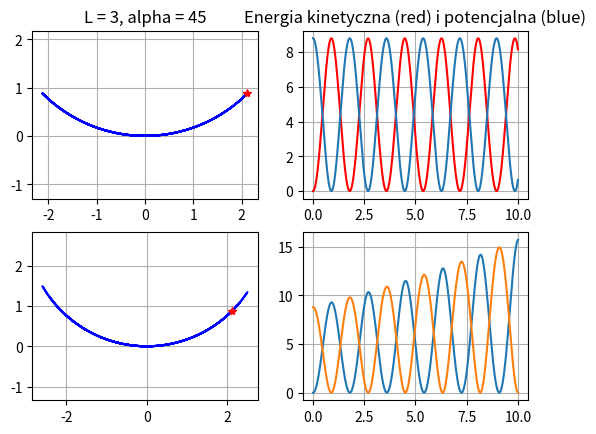

Reproduce this figure in Python.
# -*- coding: utf-8 -*-
"""
Created on Thu Mar 22 21:21:56 2018

[redacted]
"""
import math
import matplotlib.pyplot as plt
import numpy as np

# parametry startowe:
# kat, dlugosc wahadla, masa, grawitacja, delta T
alphaStart = 45
l = 3
m = 1
g = 10
deltaT = 0.01
kroki = 1000

# obliczenia pomocnicze wspólne dla wszystkich algorytmów
aLin = g / l
alphaRadian = (180-alphaStart % 360) / 180 * math.pi



def przyblizenieLepsze(steps):
    alpha = [alphaRadian]
    omega = [0]
    epsilon = [m*g*math.sin(alpha[0])/l]  

    x = [l*math.sin(alpha[0])]
    y = [l*math.cos(alpha[0]) + l]
    Ek = [0]
    Ep = [m * g * y[0]]

    for moment in range(1,steps):
        omegaPol = omega[moment-1] + epsilon[moment-1]*deltaT/2
        alphaPol =alpha[moment-1] + omega[moment-1]*deltaT/2
        epsilonPol = aLin*math.sin(alphaPol)

        alpha.append(alpha[moment-1] + omegaPol*deltaT)
        omega.append(omega[moment-1] + epsilonPol*deltaT)
        epsilon.append(aLin*math.sin(alpha[moment-1]))
        
        x.append(l*math.sin(alpha[moment]))    
        y.append(l*math.cos(alpha[moment])+l)
        Ek.append(m * (omega[moment]**2) * (l**2) / 2 )
        Ep.append(m * g * y[moment])

    return (x,y, Ek, Ep)

def przyblizenieEulera(steps):
    alpha = [alphaRadian]
    omega = [0]
    epsilon = [m*g*math.sin(alpha[0])/l]  

    x = [l*math.sin(alpha[0])]
    y = [l*math.cos(alpha[0]) + l]
    Ek = [0]
    Ep = [m * g * y[0]]
    
    for moment in range(1,steps):
        epsilon.append(aLin * math.sin(alpha[moment-1]))
        omega.append(omega[moment-1] + epsilon[moment-1]*deltaT)
        alpha.append(alpha[moment-1] + omega[moment-1]*deltaT)
    
        x.append(l*math.sin(alpha[moment]))    
        y.append(l*math.cos(alpha[moment])+l)
        Ek.append(m * (omega[moment]**2) * (l**2) / 2 )
        Ep.append(m * g * y[moment]) 
    
    return (x,y, Ek, Ep)
    

fig, wykresy = plt.subplots(2,2)
x, y, Ek, Ep = przyblizenieLepsze(kroki)

wykresy[0,0].plot(x, y, 'b')
wykresy[0,0].set_title('L = {0}, alpha = {1}'.format(l, alphaStart))
wykresy[0,0].plot(x[0], y[0], 'r*',)
wykresy[0,0].axis('equal')
wykresy[0,0].grid()
energy_x = np.linspace(0, kroki*deltaT, kroki)
wykresy[0,1].plot(energy_x, Ek, 'r')
wykresy[0,1].plot(energy_x, Ep)
wykresy[0,1].grid()
wykresy[0,1].set_title('Energia kinetyczna (red) i potencjalna (blue)')

x, y, Ek, Ep = przyblizenieEulera(kroki)
wykresy[1,0].plot(x, y, 'b')
wykresy[1,0].plot(x[0], y[0], 'r*',)
wykresy[1,0].axis('equal')
wykresy[1,0].grid()
wykresy[1,1].plot(energy_x, Ek)
wykresy[1,1].plot(energy_x, Ep)
wykresy[1,1].grid()


plt.show()
